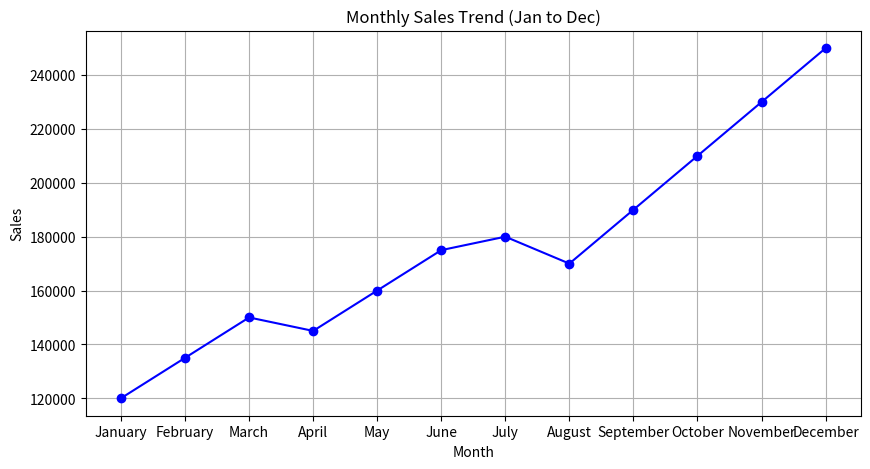
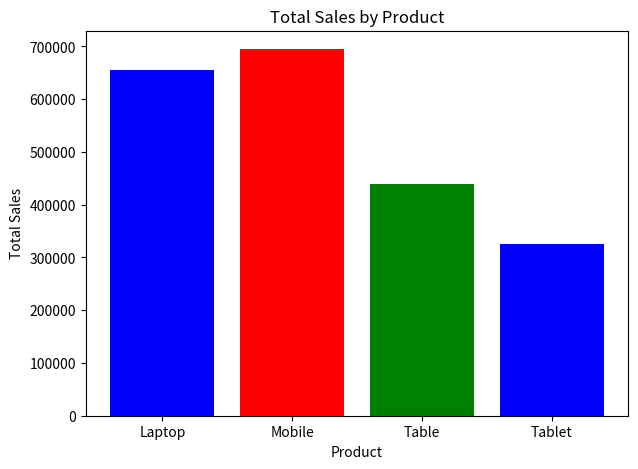
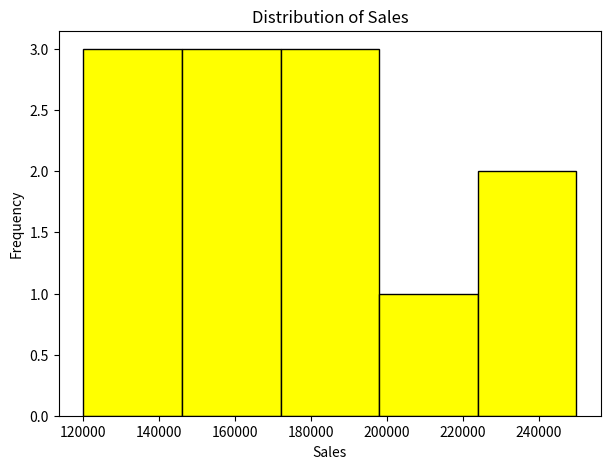
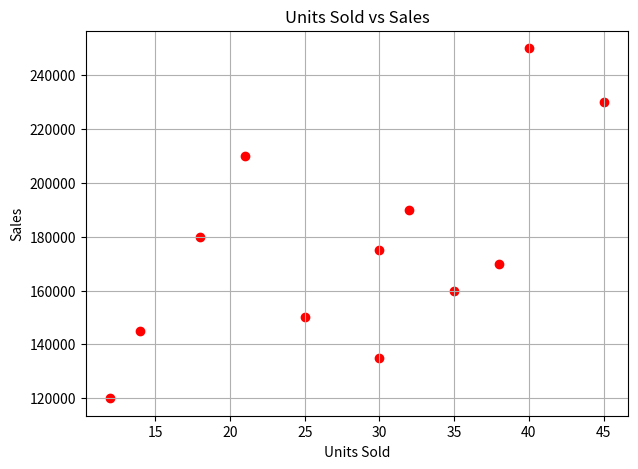
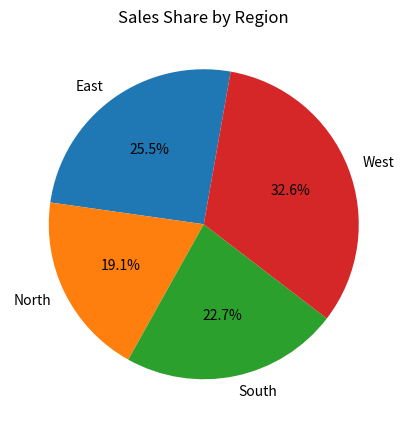

Recreate these plots in Python, in order. (Note: this script raises an exception after producing the figures.)
#import pandas
import pandas as pd
#import matplotlib
import matplotlib.pyplot as plt
# import numpy
import numpy as np

data = {
    "Month":["January","February","March","April","May","June","July","August","September","October","November","December"],
    "Product":["Laptop","Mobile","Tablet","Laptop","Mobile","Tablet","Laptop","Mobile","Table","Laptop","Mobile","Table"],
    "Region":["North","North","North","South","South","South","East","East","East","West","West","West"],
    "Sales":[120000,135000,150000,145000,160000,175000,180000,170000,190000,210000,230000,250000],
    "Unit_sold":[12,30,25,14,35,30,18,38,32,21,45,40]
}
df=pd.DataFrame(data)
df

#company sales change from all months
plt.figure(figsize=(10, 5))
plt.plot(df["Month"], df["Sales"], marker="o", color="blue")
plt.title("Monthly Sales Trend (Jan to Dec)")
plt.xlabel("Month")
plt.ylabel("Sales")
plt.grid(True)
plt.show()

#total sales of product generates
product_sales = df.groupby("Product")["Sales"].sum()

plt.figure(figsize=(7, 5))
plt.bar(product_sales.index, product_sales.values, color=["blue", "red", "green"])
plt.title("Total Sales by Product")
plt.xlabel("Product")
plt.ylabel("Total Sales")
plt.show()

#the individuals sales value
plt.figure(figsize=(7, 5))
plt.hist(df["Sales"], bins=5, color="yellow", edgecolor="black")
plt.title("Distribution of Sales")
plt.xlabel("Sales")
plt.ylabel("Frequency")
plt.show()

#relation between the unit sold and sales
plt.figure(figsize=(7, 5))
plt.scatter(df["Unit_sold"], df["Sales"], color="red")
plt.title("Units Sold vs Sales")
plt.xlabel("Units Sold")
plt.ylabel("Sales")
plt.grid(True)
plt.show()

#what percentage of total sales come from each digit?
region_sales = df.groupby("Region")["Sales"].sum()

plt.figure(figsize=(5, 6))
plt.pie(region_sales.values, labels=region_sales.index, autopct="%1.1f%%", startangle=80)
plt.title("Sales Share by Region")
plt.show()

# Save the updated dataset .
df.to_csv('Dataset_analysis.csv', index=False)
print("Dataset saved successfully as 'Dataset_analysi.csv'")

# Import the files module.
from google.colab import files
files.download("Dataset_analysis.csv")
